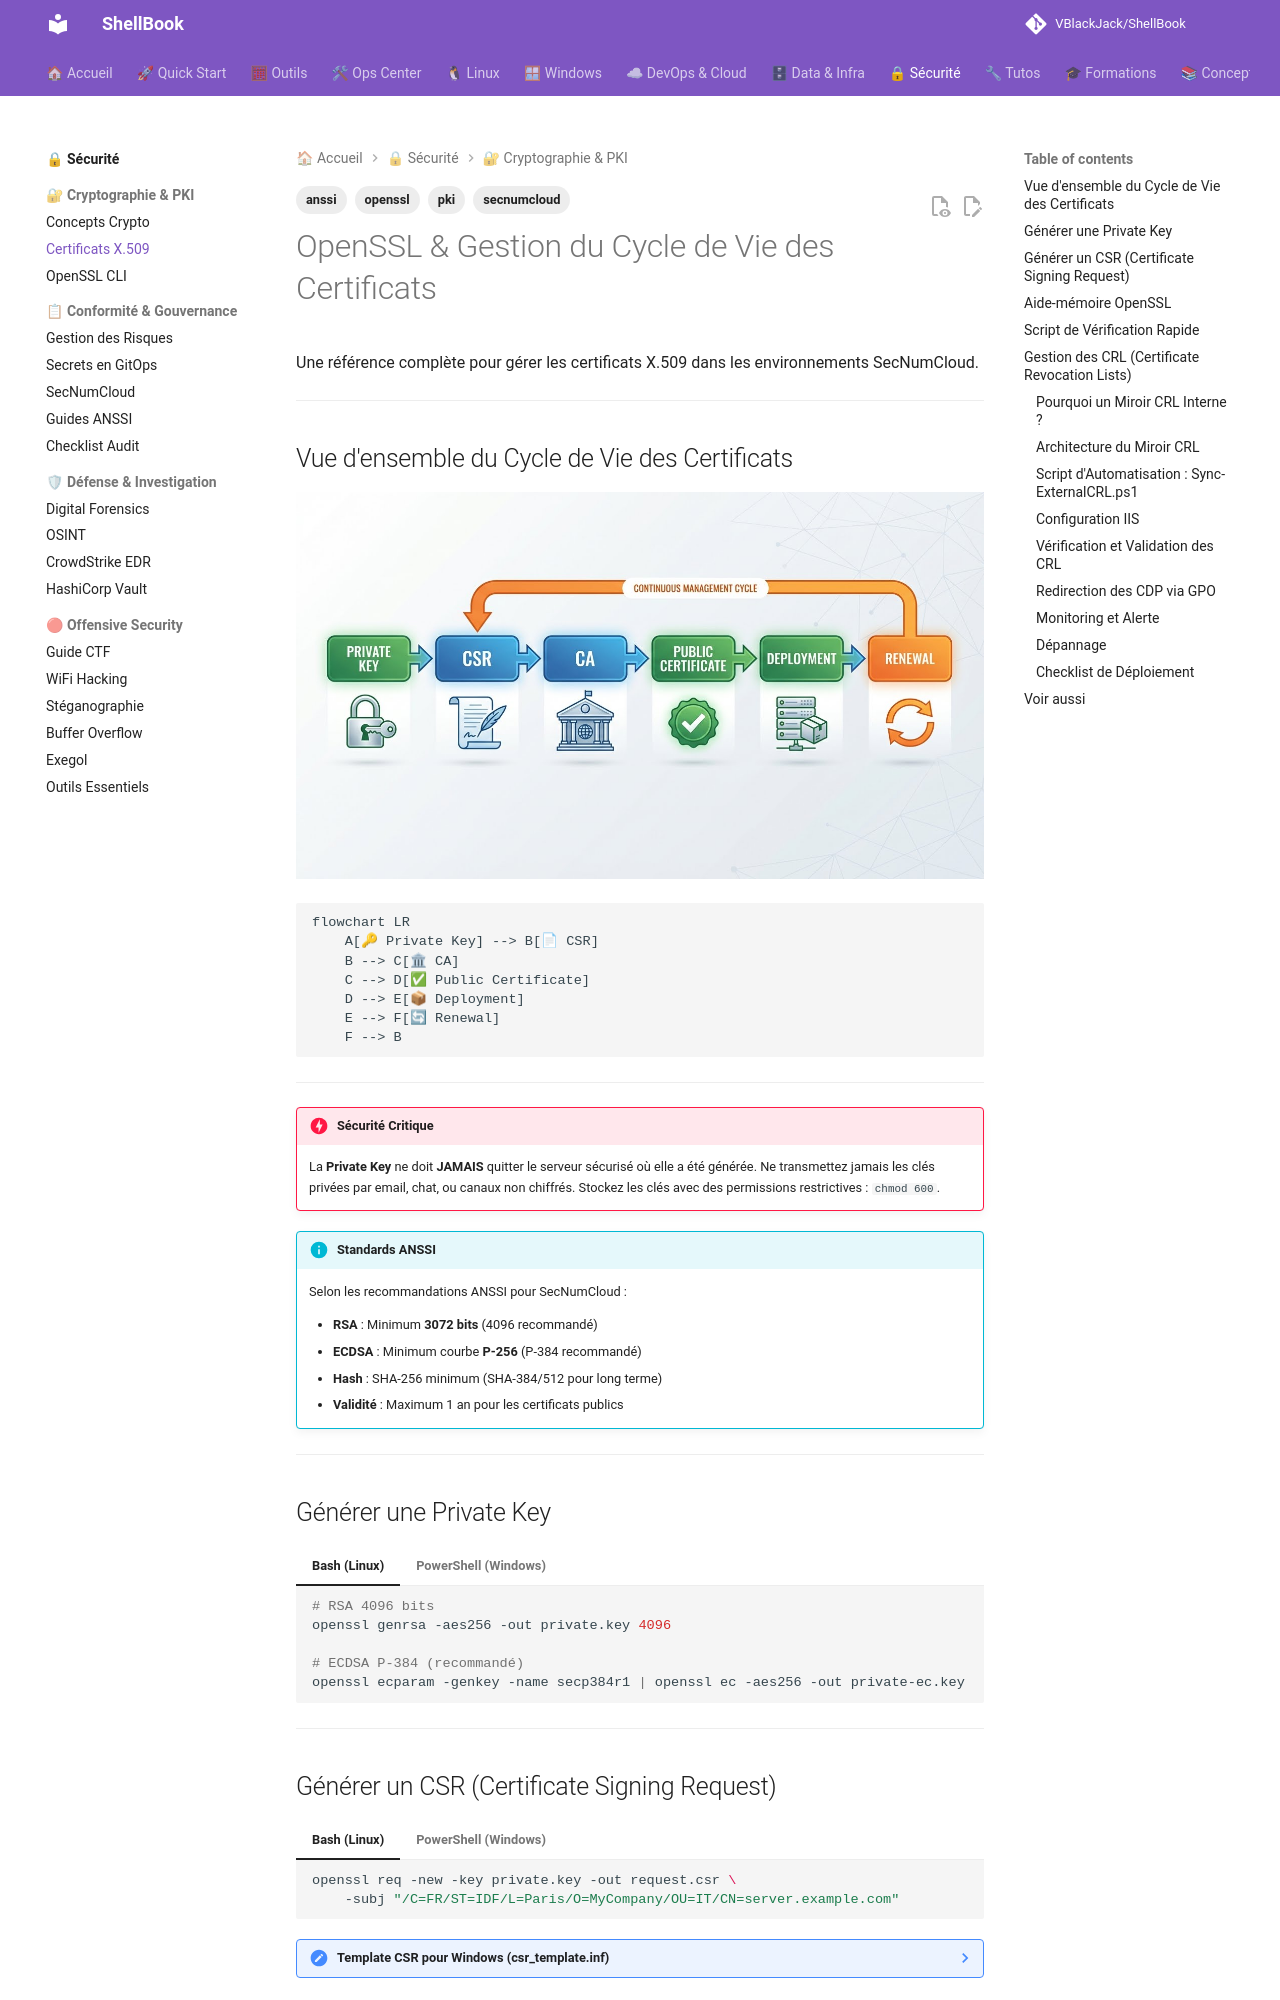

repository: VBlackJack/ShellBook · page: security/certificates/index.html · generator: mkdocs

---
tags:
  - openssl
  - pki
  - anssi
  - secnumcloud
---

# OpenSSL & Gestion du Cycle de Vie des Certificats

Une référence complète pour gérer les certificats X.509 dans les environnements SecNumCloud.

---

## Vue d'ensemble du Cycle de Vie des Certificats

![Certificate Lifecycle Complete](../assets/diagrams/certificate-lifecycle-complete.jpeg)

```mermaid
flowchart LR
    A[🔑 Private Key] --> B[📄 CSR]
    B --> C[🏛 CA]
    C --> D[✅ Public Certificate]
    D --> E[📦 Deployment]
    E --> F[🔄 Renewal]
    F --> B
```

---

!!! danger "Sécurité Critique"
    La **Private Key** ne doit **JAMAIS** quitter le serveur sécurisé où elle a été générée.
    Ne transmettez jamais les clés privées par email, chat, ou canaux non chiffrés.
    Stockez les clés avec des permissions restrictives : `chmod 600`.

!!! info "Standards ANSSI"
    Selon les recommandations ANSSI pour SecNumCloud :

    - **RSA** : Minimum **3072 bits** (4096 recommandé)
    - **ECDSA** : Minimum courbe **P-256** (P-384 recommandé)
    - **Hash** : SHA-256 minimum (SHA-384/512 pour long terme)
    - **Validité** : Maximum 1 an pour les certificats publics

---

## Générer une Private Key

=== "Bash (Linux)"

    ```bash
    # RSA 4096 bits
    openssl genrsa -aes256 -out private.key 4096

    # ECDSA P-384 (recommandé)
    openssl ecparam -genkey -name secp384r1 | openssl ec -aes256 -out private-ec.key
    ```

=== "PowerShell (Windows)"

    ```powershell
    # Utiliser OpenSSL sur Windows
    openssl genrsa -aes256 -out private.key 4096

    # Utiliser certreq natif (générer avec fichier INF)
    certreq -new request.inf private.key
    ```

---

## Générer un CSR (Certificate Signing Request)

=== "Bash (Linux)"

    ```bash
    openssl req -new -key private.key -out request.csr \
        -subj "/C=FR/ST=IDF/L=Paris/O=MyCompany/OU=IT/CN=server.example.com"
    ```

=== "PowerShell (Windows)"

    ```powershell
    # Utiliser OpenSSL
    openssl req -new -key private.key -out request.csr `
        -subj "/C=FR/ST=IDF/L=Paris/O=MyCompany/OU=IT/CN=server.example.com"

    # Utiliser certreq avec template INF
    certreq -new csr_template.inf request.csr
    ```

??? note "Template CSR pour Windows (csr_template.inf)"
    ```ini
    [Version]
    Signature="$Windows NT$"

    [NewRequest]
    Subject = "CN=server.example.com,O=MyCompany,L=Paris,C=FR"
    KeySpec = 1
    KeyLength = 4096
    HashAlgorithm = SHA256
    MachineKeySet = TRUE
    Exportable = FALSE
    ```

---
